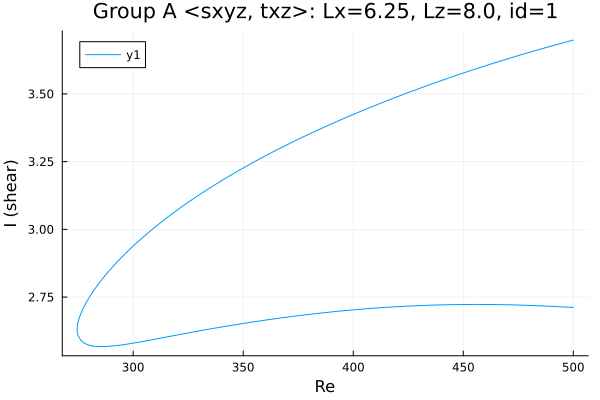

The file beside this chart, header and first rows:
Re, shear
500.0, 3.699
499.2, 3.697
497.8, 3.694
496.4, 3.691
495, 3.688
493.5, 3.685
492.1, 3.681
490.7, 3.678
489.3, 3.675
487.9, 3.672
486.5, 3.669
485.1, 3.665
483.6, 3.662
482.2, 3.659
480.8, 3.655
479.4, 3.652
478, 3.649
476.6, 3.645
475.2, 3.642
473.7, 3.638
472.3, 3.635
470.9, 3.631
469.5, 3.628
468.1, 3.624
466.7, 3.621
465.3, 3.617
463.8, 3.614
462.4, 3.61
461, 3.606
459.6, 3.603
458.2, 3.599
456.8, 3.595
455.4, 3.591
453.9, 3.588
452.5, 3.584
451.1, 3.58
449.7, 3.576
448.3, 3.572
446.9, 3.568
445.5, 3.565
444, 3.561
442.6, 3.557
441.2, 3.553
439.8, 3.549
438.4, 3.545
437, 3.541
435.6, 3.536
434.1, 3.532
432.7, 3.528
431.3, 3.524
429.9, 3.52
428.5, 3.516
427.1, 3.511
425.7, 3.507
424.2, 3.503
422.8, 3.498
421.4, 3.494
420, 3.49
418.6, 3.485
418, 3.483
... 329 more rows
